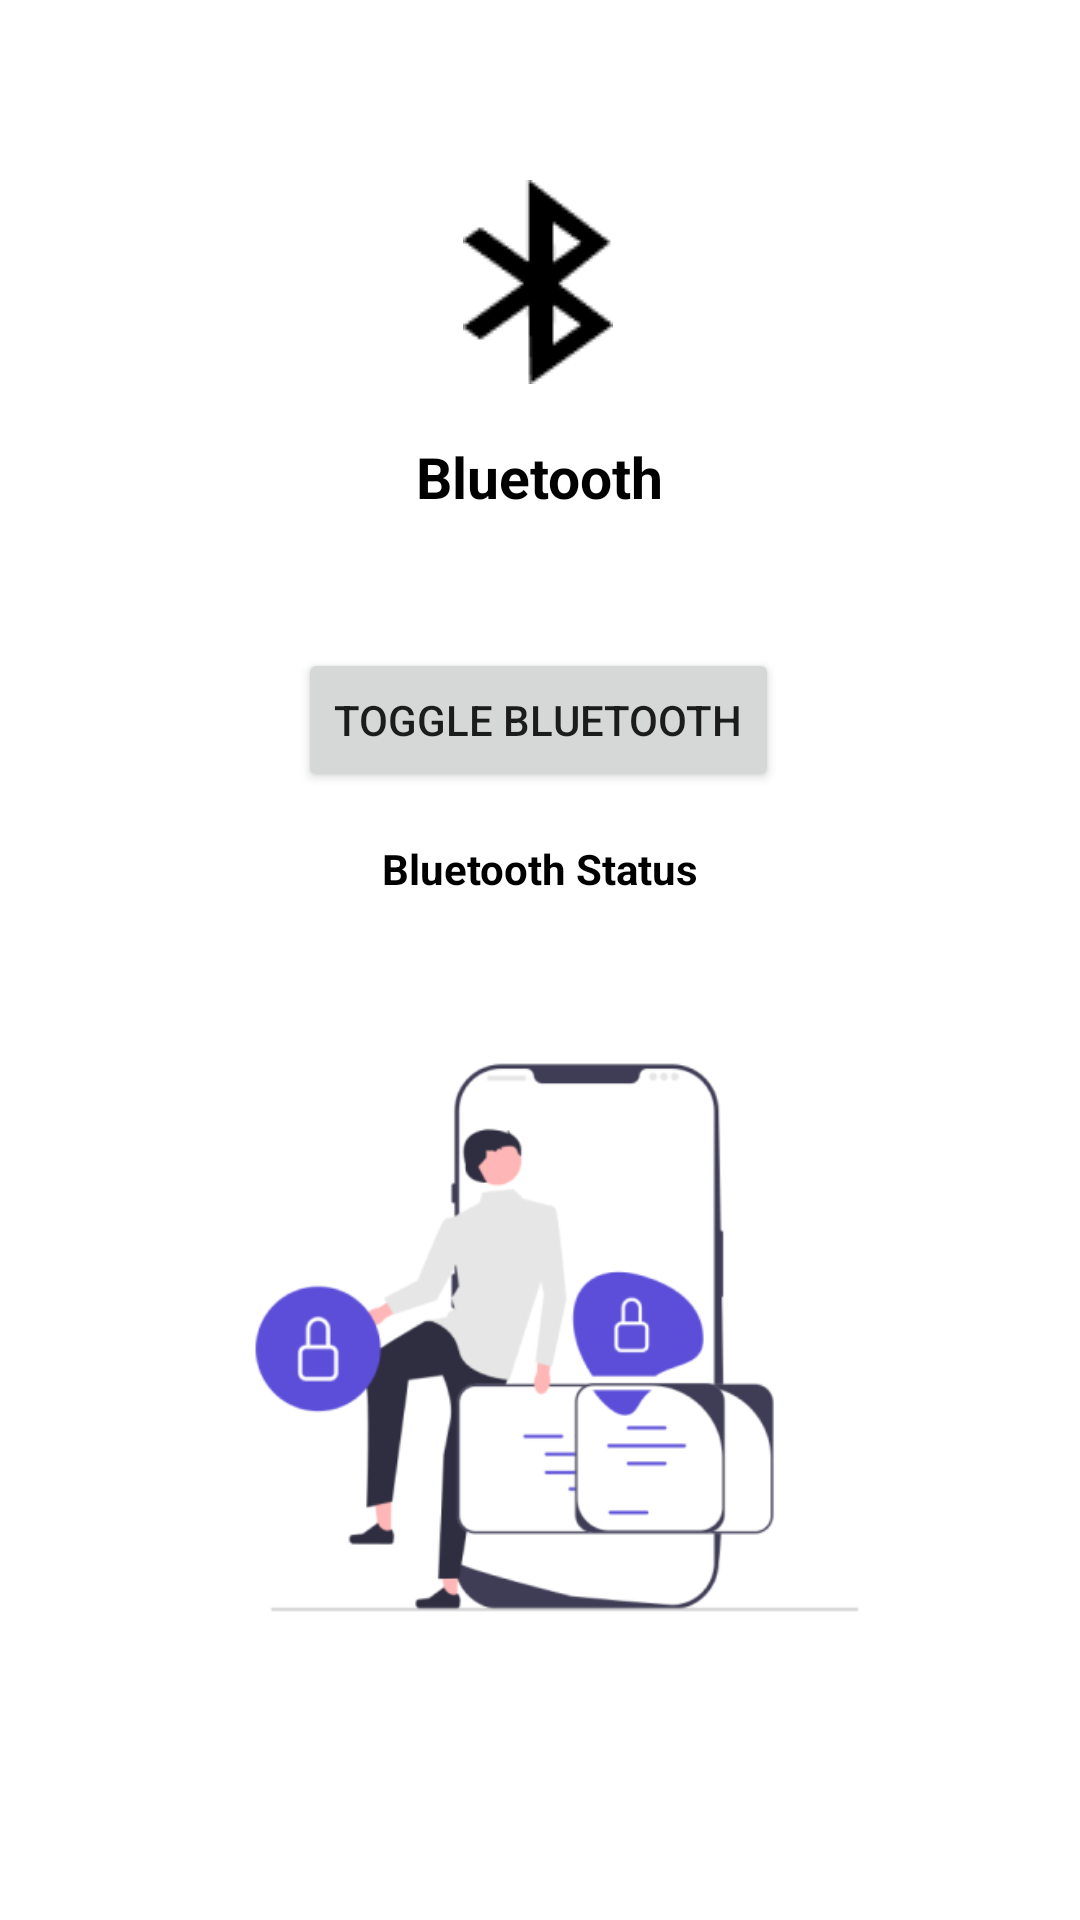

Produce the Android XML layout that renders to this screen, including the resource entries it uses.
<!-- AndroidManifest.xml: application theme Theme.MDT -->
<!-- res/layout/activity_bluetooth.xml -->
<?xml version="1.0" encoding="utf-8"?>
<androidx.constraintlayout.widget.ConstraintLayout
    xmlns:android="http://schemas.android.com/apk/res/android"
    xmlns:app="http://schemas.android.com/apk/res-auto"
    xmlns:tools="http://schemas.android.com/tools"
    android:layout_width="match_parent"
    android:layout_height="match_parent"
    android:background="@color/white"

    tools:context=".Bluetooth">

    <ImageView
        android:id="@+id/imageView61"
        android:layout_width="wrap_content"
        android:layout_height="wrap_content"
        app:layout_constraintBottom_toBottomOf="parent"
        app:layout_constraintEnd_toEndOf="parent"
        app:layout_constraintHorizontal_bias="0.498"
        app:layout_constraintStart_toStartOf="parent"
        app:layout_constraintTop_toTopOf="parent"
        app:layout_constraintVertical_bias="0.105"
        app:srcCompat="@drawable/img_17" />

    <TextView
        android:id="@+id/textView10"
        android:layout_width="wrap_content"
        android:layout_height="wrap_content"
        android:text="Bluetooth"
        android:textColor="@color/black"
        android:textSize="19dp"
        android:textStyle="bold"
        app:layout_constraintBottom_toBottomOf="parent"
        app:layout_constraintEnd_toEndOf="@+id/imageView61"
        app:layout_constraintHorizontal_bias="0.484"
        app:layout_constraintStart_toStartOf="@+id/imageView61"
        app:layout_constraintTop_toBottomOf="@+id/imageView61"
        app:layout_constraintVertical_bias="0.037" />

    <Button
        android:id="@+id/bluetoothButton"
        android:layout_width="wrap_content"
        android:layout_height="wrap_content"
        android:layout_marginStart="16dp"
        android:layout_marginTop="216dp"
        android:layout_marginEnd="16dp"
        android:text="Toggle Bluetooth"
        app:layout_constraintEnd_toEndOf="parent"
        app:layout_constraintHorizontal_bias="0.497"
        app:layout_constraintStart_toStartOf="parent"
        app:layout_constraintTop_toTopOf="parent" />

    <TextView
        android:id="@+id/bluetoothStatusTextView"
        android:layout_width="wrap_content"
        android:layout_height="wrap_content"
        android:text="Bluetooth Status"
        android:textStyle="bold"
        android:textColor="@color/black"
        app:layout_constraintTop_toBottomOf="@id/bluetoothButton"
        app:layout_constraintStart_toStartOf="parent"
        app:layout_constraintEnd_toEndOf="parent"
        android:layout_marginTop="16dp" />

    <ImageView
        android:id="@+id/imageView62"
        android:layout_width="284dp"
        android:layout_height="239dp"
        app:layout_constraintBottom_toBottomOf="parent"
        app:layout_constraintEnd_toEndOf="parent"
        app:layout_constraintHorizontal_bias="0.574"
        app:layout_constraintStart_toStartOf="parent"
        app:layout_constraintTop_toBottomOf="@+id/textView10"
        app:layout_constraintVertical_bias="0.674"
        app:srcCompat="@drawable/img_45" />

</androidx.constraintlayout.widget.ConstraintLayout>
<!-- resources referenced by this layout -->
<resources>
  <!-- drawable img_17: png bitmap (drawable, 950 bytes) -->
  <!-- drawable img_45: png bitmap (drawable, 23258 bytes) -->
  <style name="Theme.MDT" parent="Theme.MaterialComponents.DayNight.DarkActionBar">
          
          <item name="colorPrimary">@color/purple_500</item>
          <item name="colorPrimaryVariant">@color/purple_700</item>
          <item name="colorOnPrimary">@color/white</item>
          
          <item name="colorSecondary">@color/teal_200</item>
          <item name="colorSecondaryVariant">@color/teal_700</item>
          <item name="colorOnSecondary">@color/black</item>
          
          <item name="android:statusBarColor">?attr/colorPrimaryVariant</item>
          
      </style>
  <!-- not gathered from this repository: default colours our renderer supplied (Android Studio template values) -->
  <color name="purple_500">#FF6200EE</color>
  <color name="purple_700">#FF3700B3</color>
  <color name="teal_200">#FF03DAC5</color>
  <color name="teal_700">#FF018786</color>
  <color name="black">#FF000000</color>
  <color name="white">#FFFFFFFF</color>
</resources>
